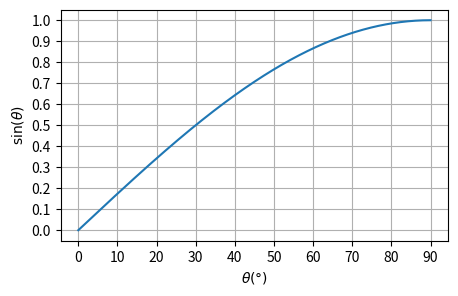

Generate this figure with matplotlib:
import numpy as np
import matplotlib.pyplot as plt

fig, ax = plt.subplots(figsize=(5, 3))
x=np.linspace(0,90,1000)
plt.plot(x,np.sin(x*np.pi/180))
plt.xlabel(r'$\theta (\degree)$')
ax.set_xticks(np.linspace(0, 90, 10))
ax.set_yticks(np.linspace(0, 1, 11))
plt.ylabel(r'$\sin (\theta)$')
plt.grid('on')
plt.show()
